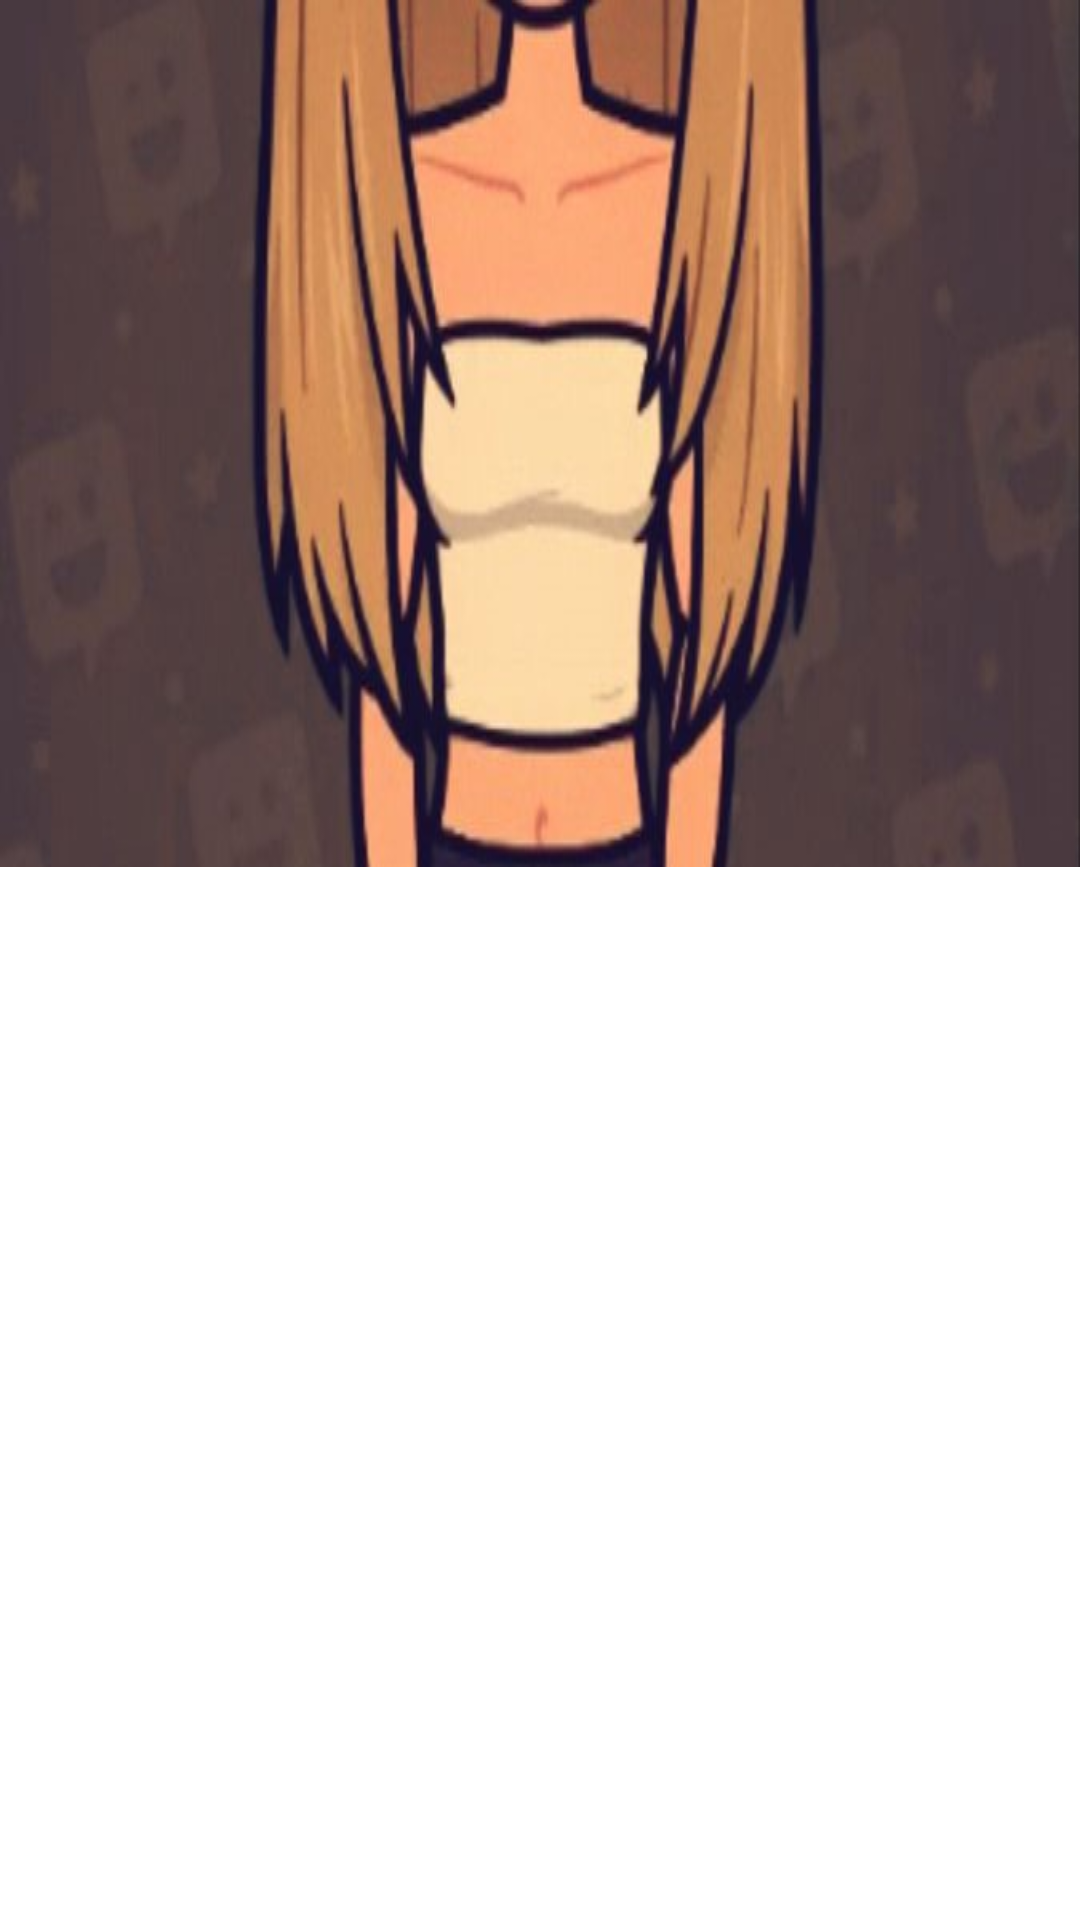

Reconstruct the res/layout file that produces this screen, plus the resources it refers to.
<!-- AndroidManifest.xml: application theme Theme.InterfaceEx -->
<!-- res/layout/body_layout.xml -->
<?xml version="1.0" encoding="utf-8"?>
<LinearLayout xmlns:android="http://schemas.android.com/apk/res/android"
    android:layout_width="match_parent"
    android:layout_height="wrap_content"
    android:orientation="vertical">

    <ImageView
        android:id="@+id/body1"
        android:layout_width="match_parent"
        android:layout_height="wrap_content"
        android:src="@drawable/body"
        android:scaleType="fitXY"
        ></ImageView>

</LinearLayout>
<!-- resources referenced by this layout -->
<resources>
  <!-- drawable body: jpg bitmap (drawable, 51137 bytes) -->
  <style name="Theme.InterfaceEx" parent="Theme.MaterialComponents.DayNight.DarkActionBar">
          
          <item name="colorPrimary">@color/purple_500</item>
          <item name="colorPrimaryVariant">@color/purple_700</item>
          <item name="colorOnPrimary">@color/white</item>
          
          <item name="colorSecondary">@color/teal_200</item>
          <item name="colorSecondaryVariant">@color/teal_700</item>
          <item name="colorOnSecondary">@color/black</item>
          
          <item name="android:statusBarColor">?attr/colorPrimaryVariant</item>
          
      </style>
  <!-- not gathered from this repository: default colours our renderer supplied (Android Studio template values) -->
  <color name="purple_500">#FF6200EE</color>
  <color name="purple_700">#FF3700B3</color>
  <color name="teal_200">#FF03DAC5</color>
  <color name="teal_700">#FF018786</color>
  <color name="black">#FF000000</color>
  <color name="white">#FFFFFFFF</color>
</resources>
